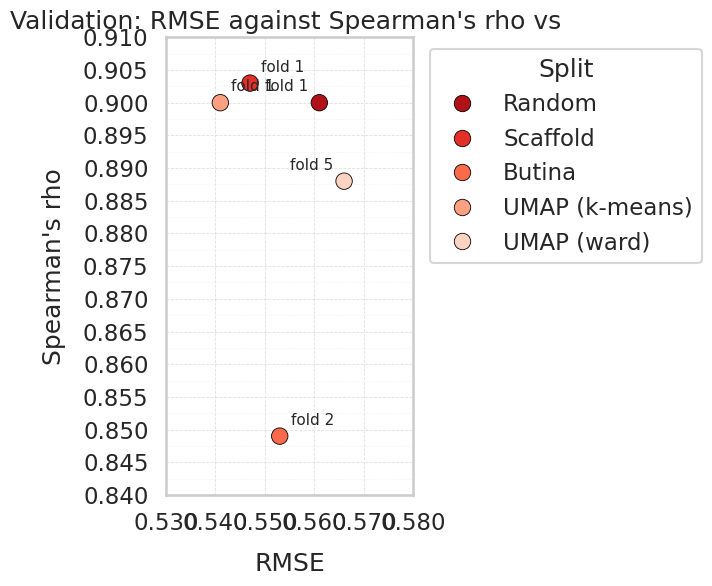

This figure's Python source: (Note: this script raises an exception after producing the figure.)
''' Description: Create dot plot with validation results contrasting RMSE to Spearman's rho

Requirements:
    - Non import requirement: Validation data
'''

# Imports
import math
import pandas as pd
import seaborn as sns
import matplotlib.pyplot as plt
import matplotlib.ticker as mticker

val_rows = [
    {"Split": "Random", "Fold": 1, "RMSE": 0.561, "Spearman": 0.900, "n": 3962},
    {"Split": "Scaffold", "Fold": 1, "RMSE": 0.547, "Spearman": 0.903, "n": 3962},
    {"Split": "Butina", "Fold": 2, "RMSE": 0.553, "Spearman": 0.849, "n": 3962},
    {"Split": "UMAP (k-means)", "Fold": 1, "RMSE": 0.541, "Spearman": 0.900, "n": 3962},
    {"Split": "UMAP (ward)","Fold": 5, "RMSE": 0.566, "Spearman": 0.888, "n": 3962},
]

df = pd.DataFrame(val_rows)
df["Label"] = df["Split"] + " (fold " + df["Fold"].astype(str) + ")"

sns.set_theme(style="whitegrid", context="talk")

palette = sns.color_palette("Reds_r", n_colors=df["Split"].nunique())

plt.figure(figsize=(7.2, 6.2))
ax = sns.scatterplot(
    data=df,
    x="RMSE",
    y="Spearman",
    hue="Split",
    palette=palette,
    s=140,
    edgecolor="black",
    linewidth=0.6)

# Axis labels with padding
LABEL_PAD = 12
ax.set_xlabel("RMSE", labelpad=LABEL_PAD)
ax.set_ylabel("Spearman's rho", labelpad=LABEL_PAD)
ax.set_title("Validation: RMSE against Spearman's rho vs ")
MAJOR_X = 0.01
MAJOR_Y = 0.005
MINOR_Y = 0.0025

xmin, xmax = df["RMSE"].min(), df["RMSE"].max()
ymin, ymax = df["Spearman"].min(), df["Spearman"].max()

def nice_bounds(vmin, vmax, step, pad_steps=1):
    lo = math.floor(vmin/step)*step - pad_steps*step
    hi = math.ceil (vmax/step)*step + pad_steps*step
    return lo, hi

xlo, xhi = nice_bounds(xmin, xmax, MAJOR_X, pad_steps=1)
ylo, yhi = nice_bounds(ymin, ymax, MAJOR_Y, pad_steps=1)

ax.set_xlim(xlo, xhi)
ax.set_ylim(ylo, yhi)

# X: major ticks only, fewer labels
ax.xaxis.set_major_locator(mticker.MultipleLocator(MAJOR_X))
ax.xaxis.set_major_formatter(mticker.FormatStrFormatter('%.3f'))
ax.xaxis.set_minor_locator(mticker.NullLocator())  # no minor x ticks

# Y: dense ticks (major + minor)
ax.yaxis.set_major_locator(mticker.MultipleLocator(MAJOR_Y))
ax.yaxis.set_minor_locator(mticker.MultipleLocator(MINOR_Y))
ax.yaxis.set_major_formatter(mticker.FormatStrFormatter('%.3f'))

# Grid:
ax.grid(True, which="major", linestyle="--", linewidth=0.6, alpha=0.6)
ax.grid(True, which="minor", linestyle=":",  linewidth=0.5, alpha=0.35)

# Annotate folds
rightmost_idx = df.nlargest(2, "RMSE").index
for idx, r in df.iterrows():
    if idx in rightmost_idx:
        ax.annotate(
            f'fold {int(r["Fold"])}',
            (r["RMSE"], r["Spearman"]),
            xytext=(-8, 6), textcoords="offset points",
            ha="right", va="bottom", fontsize=11)
    else:
        ax.annotate(
            f'fold {int(r["Fold"])}',
            (r["RMSE"], r["Spearman"]),
            xytext=(8, 6), textcoords="offset points",
            ha="left", va="bottom", fontsize=11)

# Legend outside
ax.legend(title="Split", bbox_to_anchor=(1.02, 1), loc="upper left", frameon=True)

plt.tight_layout()
plt.savefig("p2_models/3 - analysis_test_results/figures/train_val_rmse_spearman/validation_performance.png", dpi=300)
plt.show()
